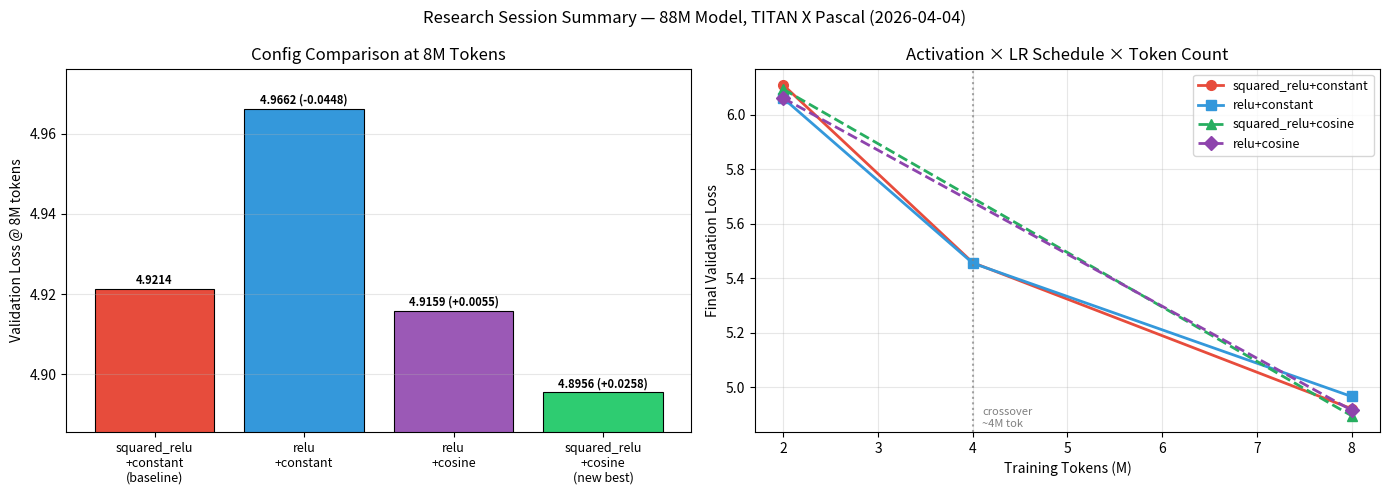

Here is the Python script that generated this plot: (Note: this script raises an exception after producing the figure.)
#!/usr/bin/env python3
"""
Summary plot of all experiments from the research session (2026-04-04).
Shows the progression of val_loss improvements across hypotheses.
"""
import json, os
import matplotlib.pyplot as plt
import matplotlib.patches as mpatches

# Collected results at 8M tokens
results_8M = {
    "squared_relu\n+constant\n(baseline)": 4.9214,
    "relu\n+constant": 4.9662,
    "relu\n+cosine": 4.9159,
    "squared_relu\n+cosine\n(new best)": 4.8956,
}

# Crossover chart: relu vs squared_relu across token counts
crossover = {
    "squared_relu+constant": [(2e6, 6.1084), (4e6, 5.4572), (8e6, 4.9214)],
    "relu+constant":         [(2e6, 6.0598), (4e6, 5.4553), (8e6, 4.9662)],
    "squared_relu+cosine":   [(2e6, 6.0930),                (8e6, 4.8956)],
    "relu+cosine":           [(2e6, 6.0603),                (8e6, 4.9159)],
}

fig, axes = plt.subplots(1, 2, figsize=(14, 5))
fig.suptitle("Research Session Summary — 88M Model, TITAN X Pascal (2026-04-04)", fontsize=12)

# --- Plot 1: 8M benchmark bar chart ---
ax = axes[0]
names = list(results_8M.keys())
vals = list(results_8M.values())
colors = ["#e74c3c", "#3498db", "#9b59b6", "#2ecc71"]
bars = ax.bar(range(len(names)), vals, color=colors, edgecolor="black", linewidth=0.8)
ax.set_xticks(range(len(names)))
ax.set_xticklabels(names, fontsize=9)
ax.set_ylabel("Validation Loss @ 8M tokens")
ax.set_title("Config Comparison at 8M Tokens")
ax.grid(True, alpha=0.3, axis="y")
ymin = min(vals) - 0.01
ymax = max(vals) + 0.01
ax.set_ylim(ymin, ymax)
for bar, v in zip(bars, vals):
    delta = "" if v == 4.9214 else f" ({4.9214-v:+.4f})"
    ax.text(bar.get_x() + bar.get_width()/2, bar.get_height() + 0.0005,
            f"{v:.4f}{delta}", ha="center", va="bottom", fontsize=8, fontweight="bold")

# --- Plot 2: Crossover curves ---
ax = axes[1]
styles = {
    "squared_relu+constant": dict(color="#e74c3c", linestyle="-",  marker="o", linewidth=2),
    "relu+constant":         dict(color="#3498db", linestyle="-",  marker="s", linewidth=2),
    "squared_relu+cosine":   dict(color="#27ae60", linestyle="--", marker="^", linewidth=2),
    "relu+cosine":           dict(color="#8e44ad", linestyle="--", marker="D", linewidth=2),
}
for name, pts in crossover.items():
    xs = [p[0]/1e6 for p in pts]
    ys = [p[1] for p in pts]
    ax.plot(xs, ys, label=name, **styles[name], markersize=7)
ax.set_xlabel("Training Tokens (M)")
ax.set_ylabel("Final Validation Loss")
ax.set_title("Activation × LR Schedule × Token Count")
ax.legend(fontsize=9, loc="upper right")
ax.grid(True, alpha=0.3)
ax.axvline(x=4, color="gray", linestyle=":", alpha=0.7, label="crossover ~4M")
ax.text(4.1, ax.get_ylim()[0] + 0.02, "crossover\n~4M tok", fontsize=8, color="gray")

plt.tight_layout()
out = "experiments/research_summary_2026-04-04.png"
plt.savefig(out, dpi=150, bbox_inches="tight")
print(f"Summary plot saved to {out}")
